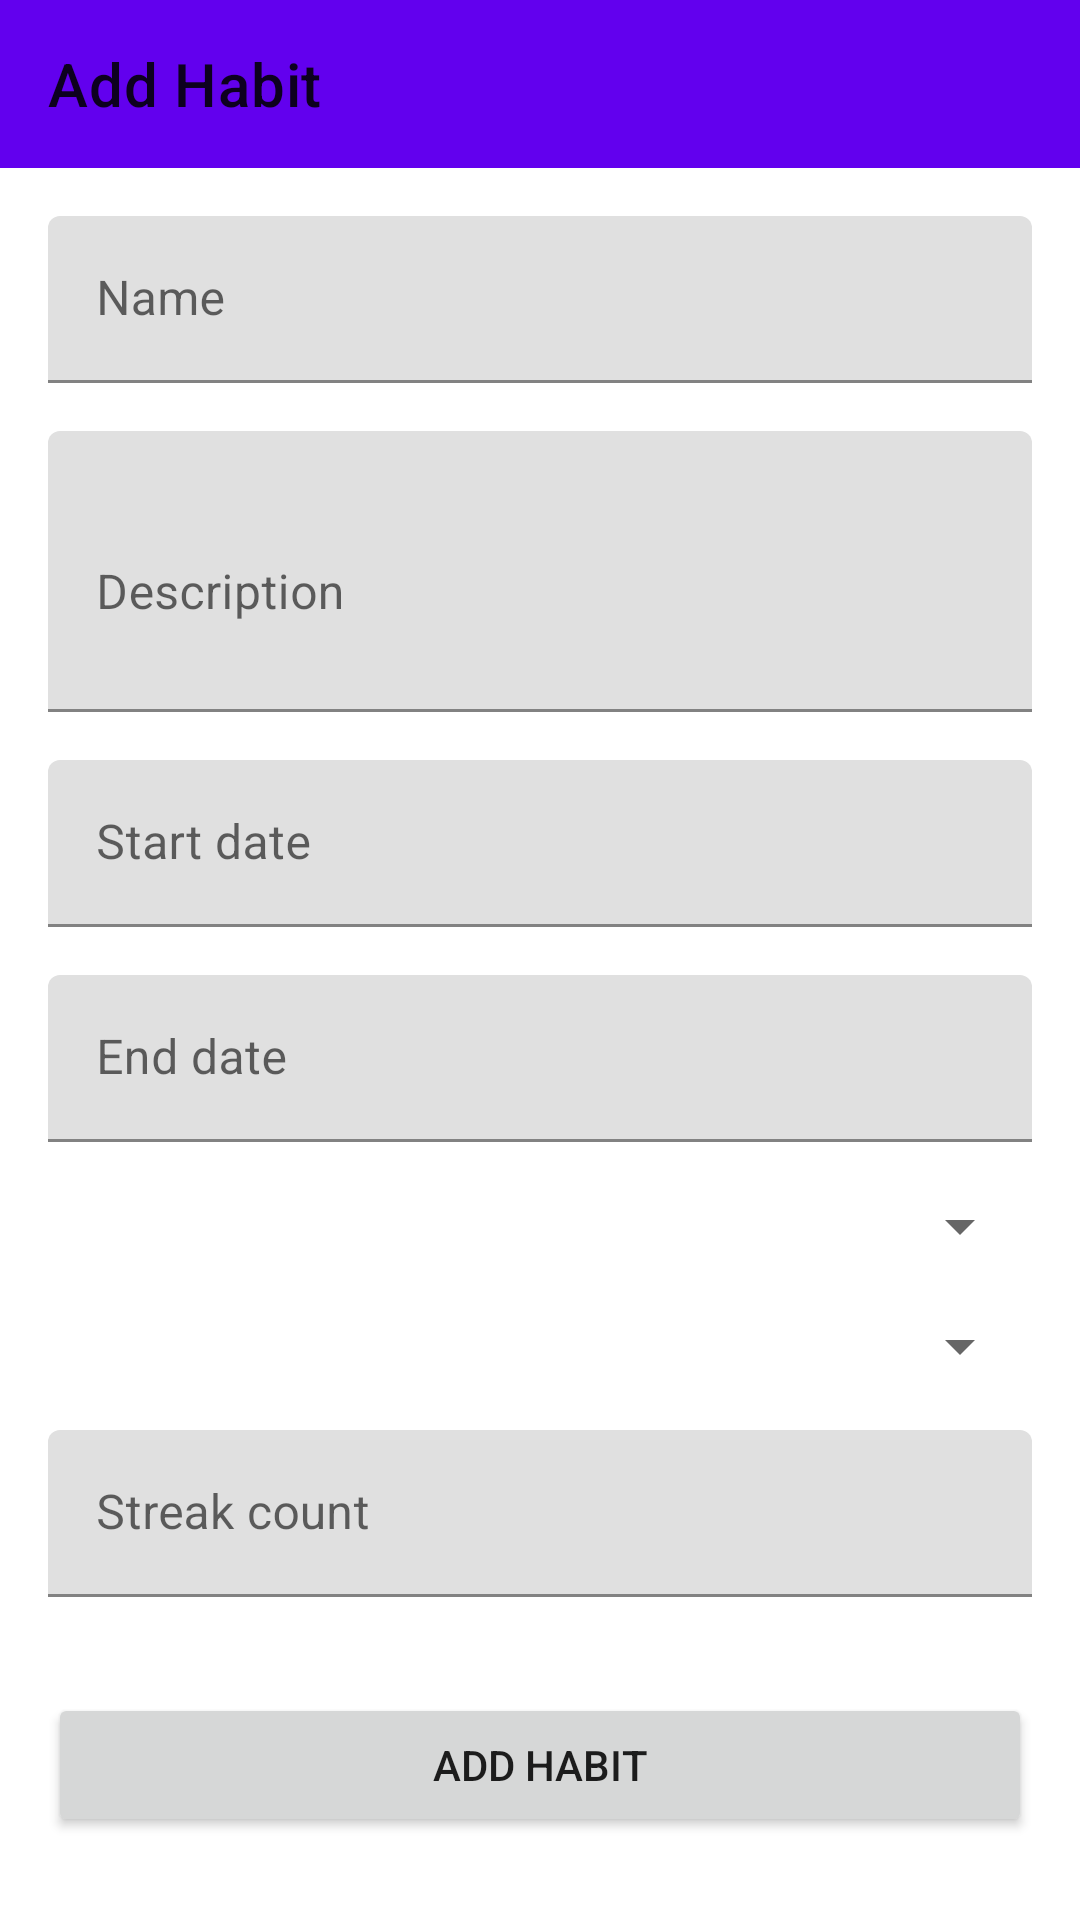

This screen was rendered from an Android layout file. Write that file and the resources it references.
<!-- AndroidManifest.xml: activity theme Theme.SmartHabitTracker -->
<!-- res/layout/activity_add_edit_habit.xml -->
<?xml version="1.0" encoding="utf-8"?>
<LinearLayout xmlns:android="http://schemas.android.com/apk/res/android"
    xmlns:app="http://schemas.android.com/apk/res-auto"
    android:layout_width="match_parent"
    android:layout_height="match_parent"
    android:orientation="vertical">

    <com.google.android.material.appbar.AppBarLayout
        android:layout_width="match_parent"
        android:layout_height="wrap_content">

        <androidx.appcompat.widget.Toolbar
            android:id="@+id/toolbar"
            android:layout_width="match_parent"
            android:layout_height="?attr/actionBarSize"
            app:title="Add Habit" />

    </com.google.android.material.appbar.AppBarLayout>

    <ScrollView
        android:layout_width="match_parent"
        android:layout_height="match_parent"
        android:padding="16dp">

        <LinearLayout
            android:layout_width="match_parent"
            android:layout_height="wrap_content"
            android:orientation="vertical">

            <com.google.android.material.textfield.TextInputLayout
                android:layout_width="match_parent"
                android:layout_height="wrap_content"
                android:layout_marginBottom="16dp"
                android:hint="Name">

                <com.google.android.material.textfield.TextInputEditText
                    android:id="@+id/titleEditText"
                    android:layout_width="match_parent"
                    android:layout_height="wrap_content"
                    android:inputType="text"
                    android:maxLines="1" />

            </com.google.android.material.textfield.TextInputLayout>

            <com.google.android.material.textfield.TextInputLayout
                android:layout_width="match_parent"
                android:layout_height="wrap_content"
                android:layout_marginBottom="16dp"
                android:hint="Description">

                <com.google.android.material.textfield.TextInputEditText
                    android:id="@+id/descriptionEditText"
                    android:layout_width="match_parent"
                    android:layout_height="wrap_content"
                    android:inputType="textMultiLine"
                    android:minLines="3"
                    android:maxLines="5" />

            </com.google.android.material.textfield.TextInputLayout>

            <com.google.android.material.textfield.TextInputLayout
                android:layout_width="match_parent"
                android:layout_height="wrap_content"
                android:layout_marginBottom="16dp"
                android:hint="Start date">

                <com.google.android.material.textfield.TextInputEditText
                    android:id="@+id/startDateEditText"
                    android:layout_width="match_parent"
                    android:layout_height="wrap_content"
                    android:focusable="false"
                    android:inputType="none"
                    android:maxLines="1" />

            </com.google.android.material.textfield.TextInputLayout>

            <com.google.android.material.textfield.TextInputLayout
                android:layout_width="match_parent"
                android:layout_height="wrap_content"
                android:layout_marginBottom="16dp"
                android:hint="End date">

                <com.google.android.material.textfield.TextInputEditText
                    android:id="@+id/endDateEditText"
                    android:layout_width="match_parent"
                    android:layout_height="wrap_content"
                    android:focusable="false"
                    android:inputType="none"
                    android:maxLines="1" />

            </com.google.android.material.textfield.TextInputLayout>

            <com.google.android.material.textfield.TextInputLayout
                android:layout_width="match_parent"
                android:layout_height="wrap_content"
                android:layout_marginBottom="16dp"
                android:hint="Priority">

                <Spinner
                    android:id="@+id/prioritySpinner"
                    android:layout_width="match_parent"
                    android:layout_height="wrap_content" />

            </com.google.android.material.textfield.TextInputLayout>

            <com.google.android.material.textfield.TextInputLayout
                android:layout_width="match_parent"
                android:layout_height="wrap_content"
                android:layout_marginBottom="16dp"
                android:hint="Repeat">

                <Spinner
                    android:id="@+id/repeatSpinner"
                    android:layout_width="match_parent"
                    android:layout_height="wrap_content" />

            </com.google.android.material.textfield.TextInputLayout>

            <com.google.android.material.textfield.TextInputLayout
                android:layout_width="match_parent"
                android:layout_height="wrap_content"
                android:layout_marginBottom="16dp"
                android:hint="Streak count">

                <com.google.android.material.textfield.TextInputEditText
                    android:id="@+id/streakEditText"
                    android:layout_width="match_parent"
                    android:layout_height="wrap_content"
                    android:inputType="number"
                    android:maxLines="1" />

            </com.google.android.material.textfield.TextInputLayout>

            <Button
                android:id="@+id/saveButton"
                android:layout_width="match_parent"
                android:layout_height="wrap_content"
                android:text="Add Habit"
                android:layout_marginTop="16dp" />

        </LinearLayout>

    </ScrollView>

</LinearLayout>
<!-- resources referenced by this layout -->
<resources>
  <style name="Theme.SmartHabitTracker" parent="Theme.MaterialComponents.DayNight.NoActionBar">
          <item name="colorPrimary">@color/purple_500</item>
          <item name="colorPrimaryVariant">@color/purple_700</item>
          <item name="colorOnPrimary">@color/white</item>
  
          <item name="colorSecondary">@color/teal_200</item>
          <item name="colorSecondaryVariant">@color/teal_700</item>
          <item name="colorOnSecondary">@color/black</item>
      </style>
  <!-- not gathered from this repository: default colours our renderer supplied (Android Studio template values) -->
  <color name="purple_500">#FF6200EE</color>
  <color name="purple_700">#FF3700B3</color>
  <color name="teal_200">#FF03DAC5</color>
  <color name="teal_700">#FF018786</color>
  <color name="black">#FF000000</color>
  <color name="white">#FFFFFFFF</color>
</resources>
